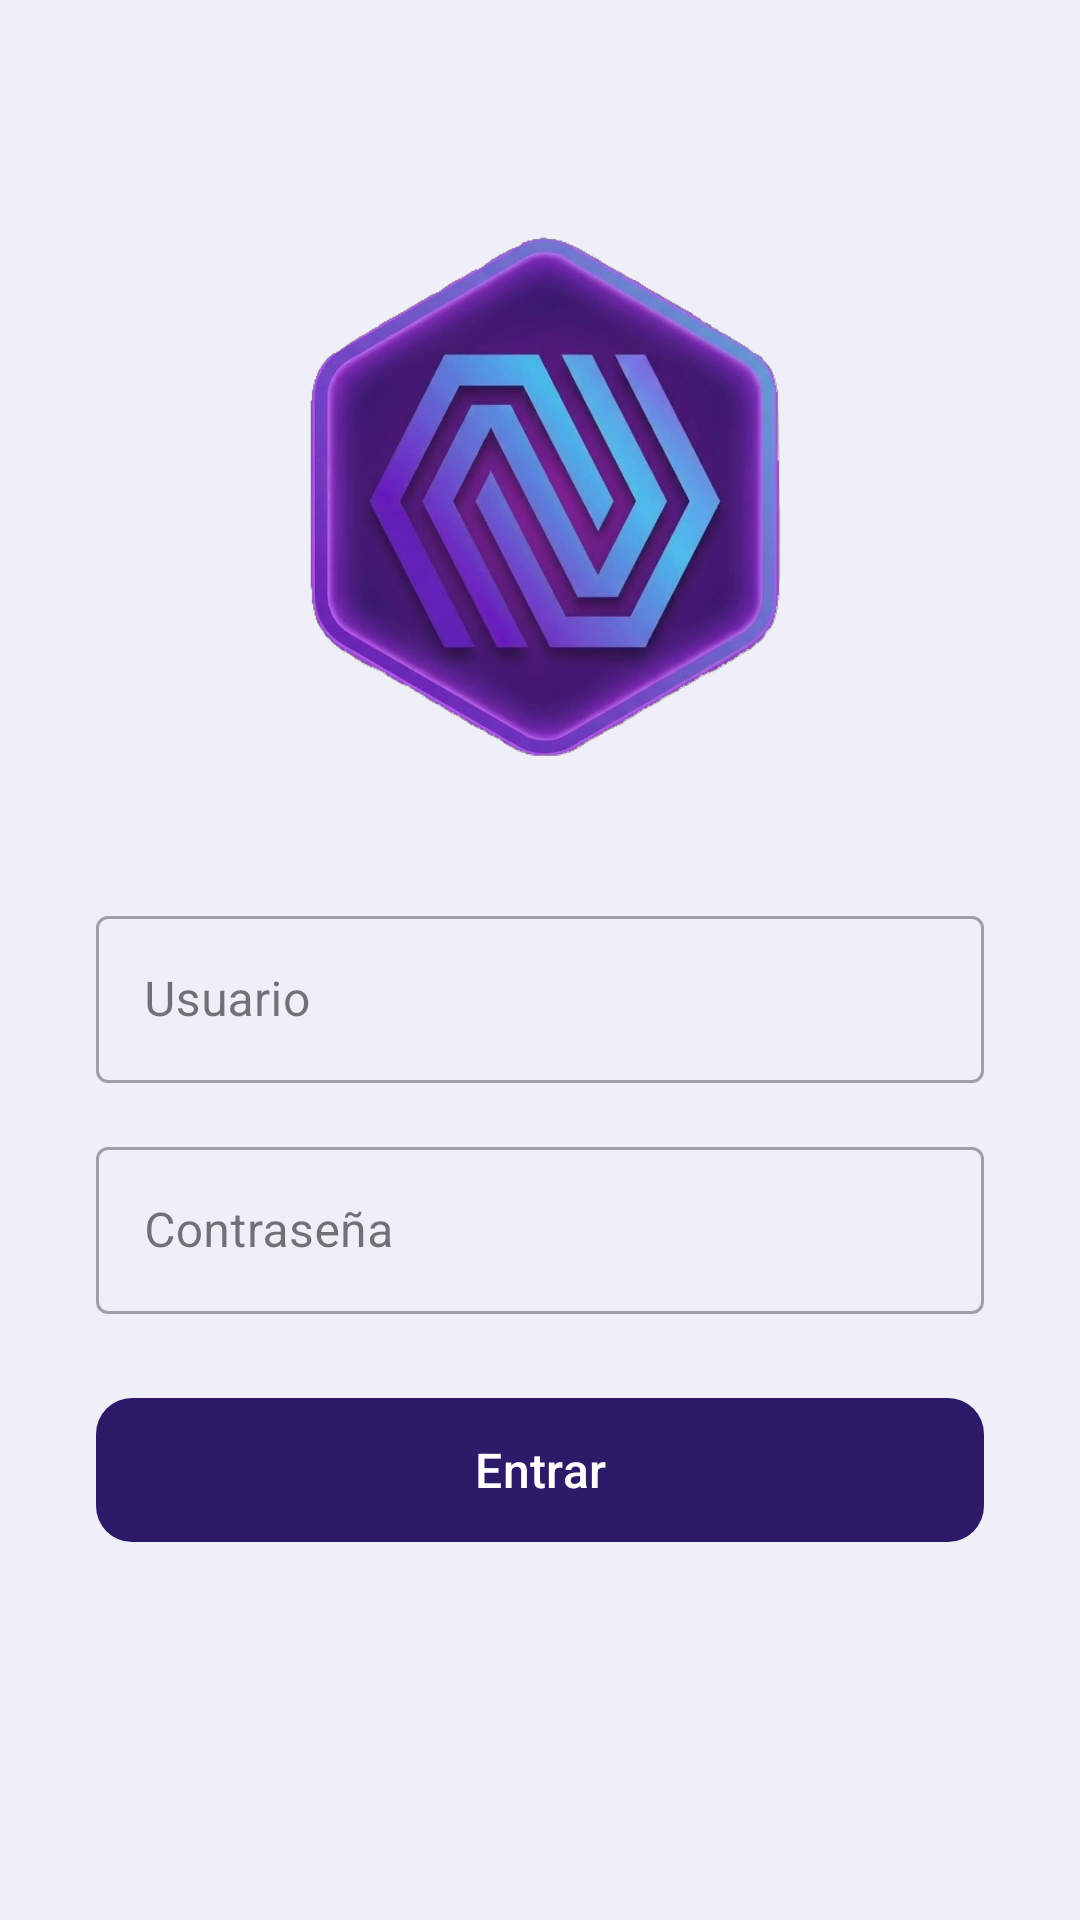

This screen was rendered from an Android layout file. Write that file and the resources it references.
<!-- AndroidManifest.xml: application theme Theme.AppEntradas -->
<!-- res/layout/fragment_login.xml -->
<?xml version="1.0" encoding="utf-8"?>
<ScrollView xmlns:android="http://schemas.android.com/apk/res/android"
    android:layout_width="match_parent"
    android:layout_height="match_parent"
    android:background="@color/background">

    <LinearLayout
        android:layout_width="match_parent"
        android:layout_height="wrap_content"
        android:orientation="vertical"
        android:gravity="center"
        android:padding="32dp"
        android:paddingTop="48dp">

        <ImageView
            android:layout_width="260dp"
            android:layout_height="260dp"
            android:layout_marginBottom="8dp"
            android:src="@drawable/logo"/>

        <com.google.android.material.textfield.TextInputLayout
            android:layout_width="match_parent"
            android:layout_height="wrap_content"
            android:hint="@string/login_usuario"
            style="@style/Widget.MaterialComponents.TextInputLayout.OutlinedBox"
            android:layout_marginBottom="16dp">

            <com.google.android.material.textfield.MaterialAutoCompleteTextView
                android:id="@+id/etUsuario"
                android:layout_width="match_parent"
                android:layout_height="wrap_content"
                android:inputType="text"
                android:background="@null"
                style="@style/Widget.MaterialComponents.AutoCompleteTextView.OutlinedBox"/>

        </com.google.android.material.textfield.TextInputLayout>

        <com.google.android.material.textfield.TextInputLayout
            android:layout_width="match_parent"
            android:layout_height="wrap_content"
            android:hint="@string/login_password"
            style="@style/Widget.MaterialComponents.TextInputLayout.OutlinedBox"
            android:layout_marginBottom="24dp">

            <com.google.android.material.textfield.TextInputEditText
                android:id="@+id/etPassword"
                android:layout_width="match_parent"
                android:layout_height="wrap_content"
                android:inputType="textPassword"/>

        </com.google.android.material.textfield.TextInputLayout>

        <com.google.android.material.button.MaterialButton
            android:id="@+id/btnEntrar"
            android:layout_width="match_parent"
            android:layout_height="56dp"
            android:text="@string/login_boton"
            android:textSize="16sp"
            app:cornerRadius="12dp"
            xmlns:app="http://schemas.android.com/apk/res-auto"/>
        <TextView
            android:id="@+id/tvProgreso"
            android:layout_width="match_parent"
            android:layout_height="wrap_content"
            android:textAlignment="center"
            android:layout_marginBottom="8dp"
            android:visibility="gone"
            android:text=""/>

        <ProgressBar
            android:id="@+id/progressBar"
            style="@style/Widget.AppCompat.ProgressBar.Horizontal"
            android:layout_width="match_parent"
            android:layout_height="wrap_content"
            android:layout_marginBottom="16dp"
            android:visibility="gone"
            android:max="100"/>

    </LinearLayout>

</ScrollView>
<!-- resources referenced by this layout -->
<resources>
  <color name="background">#F0EFF8</color>
  <!-- drawable logo: png bitmap (drawable, 855025 bytes) -->
  <string name="login_boton">Entrar</string>
  <string name="login_password">Contraseña</string>
  <string name="login_usuario">Usuario</string>
  <style name="Theme.AppEntradas" parent="Base.Theme.AppEntradas" />
  <style name="Base.Theme.AppEntradas" parent="Theme.Material3.DayNight.NoActionBar">
          <item name="colorPrimary">@color/primary</item>
          <item name="colorPrimaryDark">@color/primary_dark</item>
          <item name="colorAccent">@color/accent</item>
          <item name="android:colorBackground">@color/background</item>
          <item name="colorSurface">@color/surface</item>
          <item name="android:statusBarColor">@color/primary_dark</item>
          <item name="android:windowTranslucentStatus">false</item>
          <item name="android:fitsSystemWindows">true</item>
          <item name="colorControlNormal">@color/white</item>
      </style>
  <color name="primary">#2D1B69</color>
  <color name="primary_dark">#1A0F3E</color>
  <color name="accent">#00D4FF</color>
  <color name="surface">#FFFFFF</color>
  <color name="white">#FFFFFFFF</color>
</resources>
